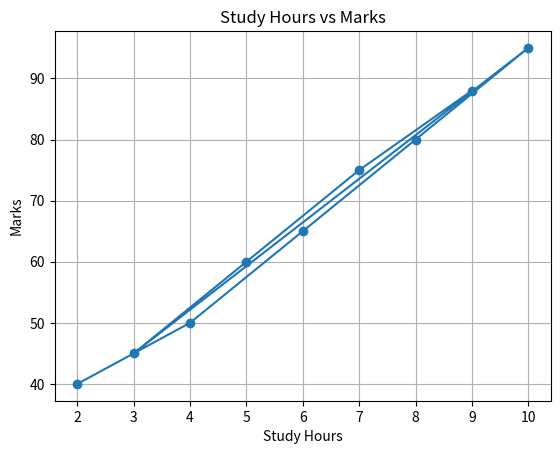
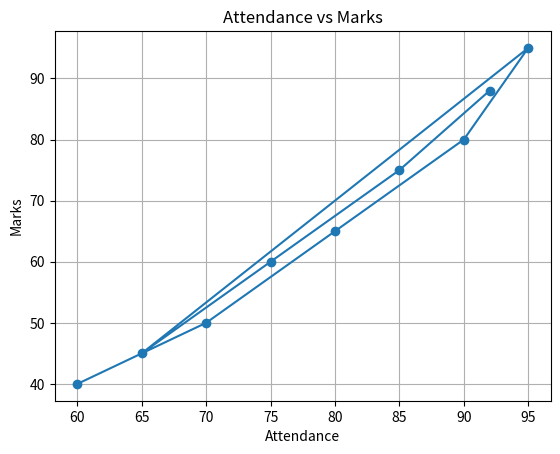

Source code (Python) for these figures, in order:
# Project 1
# Student Marks Predictor

import pandas as pd
import matplotlib.pyplot as plt


# 1️⃣ Dataset

data = {
    "Study_Hours": [2,4,6,8,10,3,5,7,9],
    "Sleep_Hours": [7,6,6,5,5,7,6,6,5],
    "Attendance": [60,70,80,90,95,65,75,85,92],
    "Marks": [40,50,65,80,95,45,60,75,88]
}

df = pd.DataFrame(data)

print(df)


# 2️⃣ Visualization 1: Study Hours vs Marks

plt.plot(df["Study_Hours"], df["Marks"], marker="o")

plt.xlabel("Study Hours")
plt.ylabel("Marks")
plt.title("Study Hours vs Marks")

plt.grid(True)

plt.show()


# 3️⃣ Visualization 2: Attendance vs Marks

plt.plot(df["Attendance"], df["Marks"], marker="o")

plt.xlabel("Attendance")
plt.ylabel("Marks")
plt.title("Attendance vs Marks")

plt.grid(True)

plt.show()
